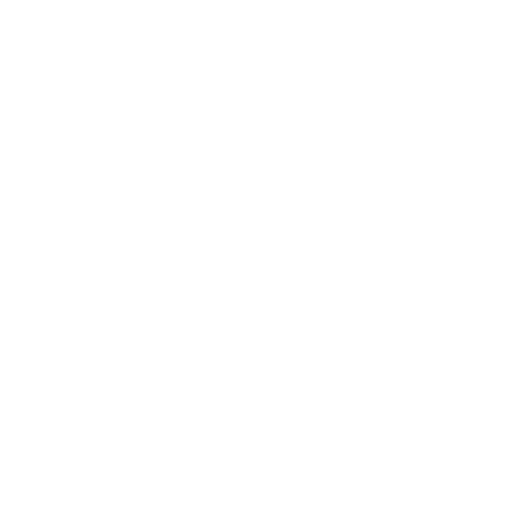
t = 0.00 s
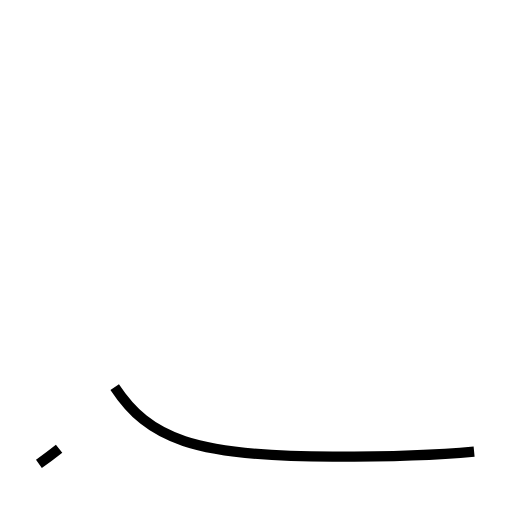
t = 1.19 s
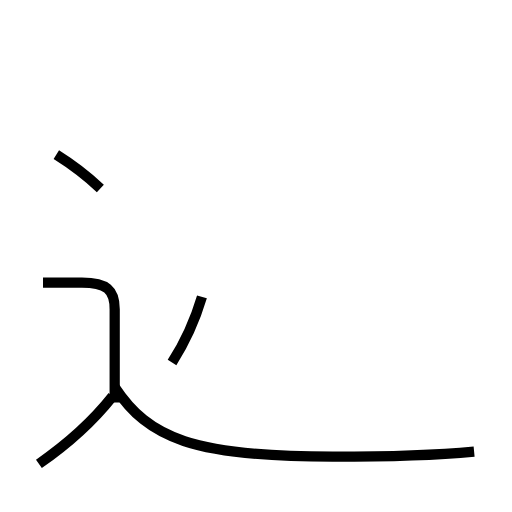
t = 2.32 s
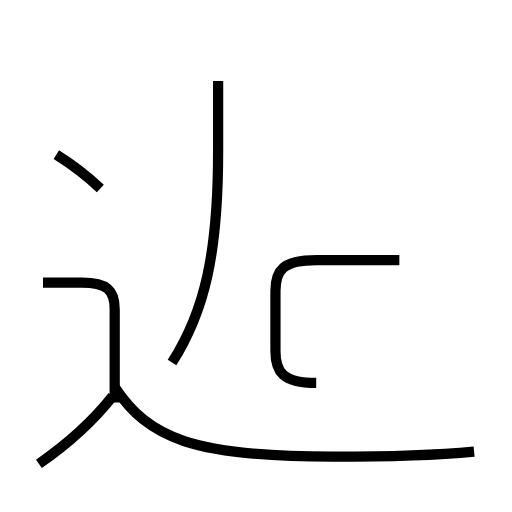
t = 3.73 s
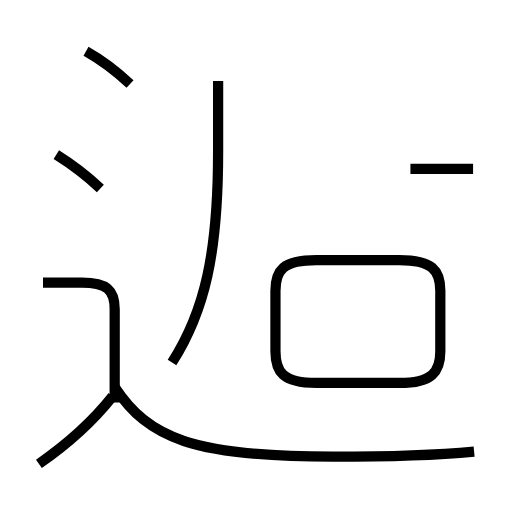
t = 4.84 s
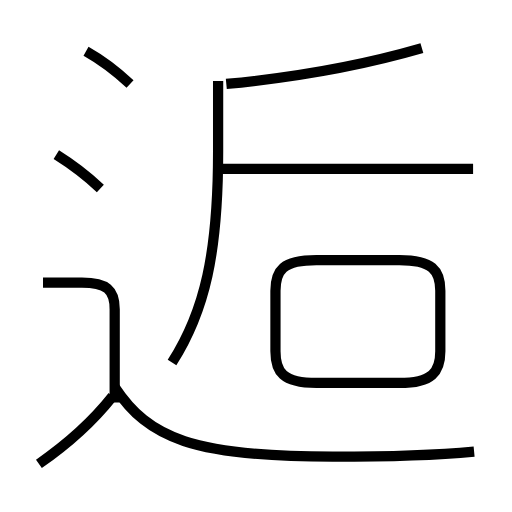
t = 5.98 s

The animated SVG that drew these frames (rendered in a browser with its animation timeline set to each time). Animation: 9 SMIL elements (animate=9); one cycle of 5.98 s.

<?xml version='1.0' encoding='utf-8'?>
<svg viewBox="0.0 -6.0 50.0 50.0" version="1.1" xmlns="http://www.w3.org/2000/svg"><rect x="-1000" y="-1000" width="2000" height="2000" stroke="white" fill="white" /><g style="fill:none;stroke:#000000;stroke-width:1"><path d="M 46.3 0.1 C 42.1 0.5 38.0 0.6 32.5 0.6 C 18.9 0.6 14.5 -1.2 11.2 -6.2 " transform="translate(0.0 38.0)" stroke-dasharray="37.24291625617737" stroke-dashoffset="37.24291625617737"><animate attributeName="stroke-dashoffset" from="37.24291625617737" to="0" dur="1.117287487685321s" begin="0s" fill="freeze" /></path><path d="M 3.8 1.3 C 6.4 -0.5 9.1 -2.9 11.0 -5.3 " transform="translate(0.0 38.0)" stroke-dasharray="9.80019306627756" stroke-dashoffset="9.80019306627756"><animate attributeName="stroke-dashoffset" from="9.80019306627756" to="0" dur="0.29400579198832677s" begin="1.117287487685321s" fill="freeze" /></path><path d="M 11.2 -4.7 L 11.2 -13.8 C 11.2 -15.7 10.4 -16.4 8.0 -16.4 L 4.2 -16.4 " transform="translate(0.0 38.0)" stroke-dasharray="17.72111166172272" stroke-dashoffset="17.72111166172272"><animate attributeName="stroke-dashoffset" from="17.72111166172272" to="0" dur="0.5316333498516815s" begin="1.4112932796736477s" fill="freeze" /></path><path d="M 9.8 -25.6 C 8.2 -27.1 7.1 -27.9 5.5 -28.9 " transform="translate(0.0 38.0)" stroke-dasharray="5.430744269025637" stroke-dashoffset="5.430744269025637"><animate attributeName="stroke-dashoffset" from="5.430744269025637" to="0" dur="0.16292232807076912s" begin="1.9429266295253291s" fill="freeze" /></path><path d="M 16.8 -8.6 C 20.0 -13.6 21.3 -19.3 21.3 -29.2 L 21.3 -36.1 " transform="translate(0.0 38.0)" stroke-dasharray="28.294704775509683" stroke-dashoffset="28.294704775509683"><animate attributeName="stroke-dashoffset" from="28.294704775509683" to="0" dur="0.8488411432652905s" begin="2.1058489575960984s" fill="freeze" /></path><path d="M 39.0 -18.6 L 30.9 -18.6 C 27.6 -18.6 26.9 -17.6 26.9 -15.6 L 26.9 -9.7 C 26.9 -7.7 27.6 -6.6 30.9 -6.6 L 39.0 -6.6 C 42.2 -6.6 43.0 -7.7 43.0 -9.7 L 43.0 -15.6 C 43.0 -17.6 42.2 -18.6 39.0 -18.6 Z " transform="translate(0.0 38.0)" stroke-dasharray="51.44868619412134" stroke-dashoffset="51.44868619412134"><animate attributeName="stroke-dashoffset" from="51.44868619412134" to="0" dur="1.5434605858236403s" begin="2.954690100861389s" fill="freeze" /></path><path d="M 12.7 -35.8 C 11.2 -37.2 10.0 -38.1 8.4 -39.0 " transform="translate(0.0 38.0)" stroke-dasharray="5.374451018932518" stroke-dashoffset="5.374451018932518"><animate attributeName="stroke-dashoffset" from="5.374451018932518" to="0" dur="0.16123353056797554s" begin="4.49815068668503s" fill="freeze" /></path><path d="M 46.2 -27.5 L 21.7 -27.5 " transform="translate(0.0 38.0)" stroke-dasharray="24.500000000000004" stroke-dashoffset="24.500000000000004"><animate attributeName="stroke-dashoffset" from="24.500000000000004" to="0" dur="0.7350000000000001s" begin="4.659384217253005s" fill="freeze" /></path><path d="M 22.1 -35.8 C 28.4 -36.4 35.0 -37.5 41.2 -39.3" transform="translate(0.0 38.0)" stroke-dasharray="19.44603581896628" stroke-dashoffset="19.44603581896628"><animate attributeName="stroke-dashoffset" from="19.44603581896628" to="0" dur="0.5833810745689884s" begin="5.394384217253005s" fill="freeze" /></path></g></svg>
